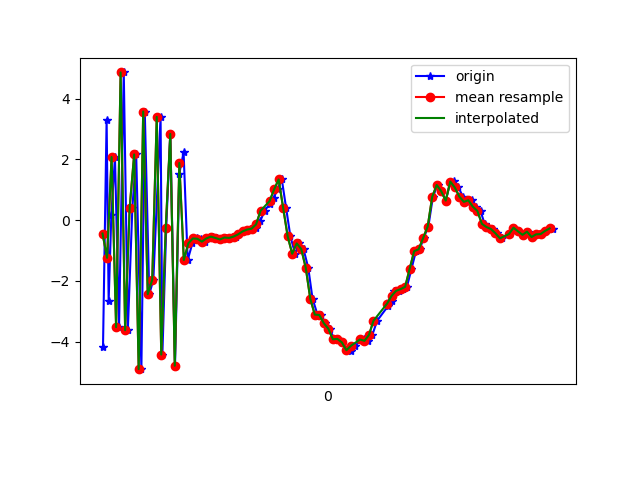

Values plotted in this chart, from the file beside it:
1617667147422, 362784033887342, -4.1953993, -0.41839445, 2.4022322
1617667147438, 362784053118112, 3.314, 1.036, -4.372
1617667147447, 362784072348882, -2.668, -0.08229, 6.992
1617667147459, 362784091579652, 0.1845, 0.1652, -8.841
1617667147475, 362784110810422, 2.081, 0.5326, 9.137
1617667147493, 362784130041192, -3.526, -0.6819, -7.226
1617667147514, 362784149271962, 4.868, 1.207, 1.911
1617667147532, 362784168502732, -3.626, -0.3444, 4.457
1617667147552, 362784187733502, 0.3984, 0.3265, -8.461
1617667147569, 362784206964272, 2.166, 0.7586, 9.274
1617667147592, 362784226195042, -4.91, -0.4524, -5.455
1617667147607, 362784245425812, 3.58, 1.129, -0.6428
1617667147627, 362784264656582, -2.44, 0.1377, 7.672
1617667147645, 362784283887352, -1.965, 0.08438, -8.998
1617667147677, 362784303118122, 3.404, 1.529, 6.014
1617667147685, 362784322348892, -4.429, -0.1892, 2.796
1617667147702, 362784341579662, -0.2445, 0.5626, -8.183
1617667147720, 362784360810432, 2.843, 1.335, 8.043
1617667147741, 362784380041202, -4.797, -0.2368, -0.999
1617667147760, 362784399271972, 1.537, 0.9939, -6.511
1617667147779, 362784418502742, 2.23, 0.9507, 2.511
1617667147797, 362784437733512, -1.312, 0.7629, -1.301
1617667147818, 362784456964282, -0.7614, 0.6272, -0.1314
1617667147837, 362784476195052, -0.6017, 0.4971, 0.175
1617667147855, 362784495425822, -0.6135, 0.502, 0.2429
1617667147875, 362784514656592, -0.7075, 0.5078, 0.1841
1617667147893, 362784533887362, -0.6003, 0.569, 0.2286
1617667147911, 362784553118132, -0.5426, 0.3828, 0.2595
1617667147929, 362784572348902, -0.5872, 0.432, 0.2877
1617667147949, 362784591579672, -0.6351, 0.4887, 0.366
1617667147967, 362784610810442, -0.5721, 0.6274, 0.2345
1617667147986, 362784630041212, -0.5852, 0.5881, 0.2123
1617667148009, 362784649271982, -0.5418, 0.6302, 0.1613
1617667148026, 362784668502752, -0.4693, 0.5495, 0.1239
1617667148043, 362784687733522, -0.371, 0.5108, 0.05855
1617667148066, 362784706964292, -0.3101, 0.5461, -0.006982
1617667148083, 362784726195062, -0.2802, 0.4242, 0.135
1617667148100, 362784745425832, -0.2618, 0.4216, 0.3572
1617667148119, 362784764656602, -0.01841, 0.3926, 0.596
1617667148138, 362784783887372, 0.312, 0.4031, 0.9521
1617667148160, 362784803118142, 0.5296, 0.5014, 1.854
1617667148178, 362784822348912, 0.7294, 0.01678, 3.388
1617667148195, 362784841579682, 1.016, 0.04271, 5.46
1617667148214, 362784860810452, 1.342, -0.1462, 7.527
1617667148233, 362784880041222, 0.3984, -1.105, 8.237
1617667148252, 362784899271992, -0.5375, -1.127, 7.686
1617667148273, 362784918502762, -1.106, -1.17, 7.199
1617667148290, 362784937733532, -0.766, -1.074, 5.953
1617667148310, 362784956964302, -0.9516, -0.9327, 5.281
1617667148331, 362784976195072, -1.569, -1.078, 4.341
1617667148350, 362784995425842, -2.589, -0.8016, 3.288
1617667148372, 362785014656612, -3.112, -0.8366, 1.592
1617667148388, 362785033887382, -3.126, -0.7125, -0.1162
1617667148406, 362785053118152, -3.397, -0.6877, -1.084
1617667148426, 362785072348922, -3.577, -0.3637, -1.811
1617667148446, 362785091579692, -3.927, -0.396, -2.865
1617667148462, 362785110810462, -3.912, -0.2381, -4.156
1617667148482, 362785130041232, -4.03, -0.3902, -4.627
1617667148503, 362785149272002, -4.252, -0.2659, -5.01
1617667148519, 362785168502772, -4.319, 0.112, -5.468
1617667148539, 362785187733542, -4.141, 0.4414, -5.521
... 45 more rows
